6-way image classification set "data" from GitHub (AdamGinna/TrashRec_dataset); label vocabulary: cardboard, glass, metal, paper, plastic, trash.

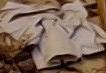
Label: paper

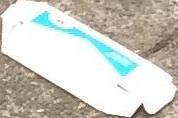
Label: cardboard

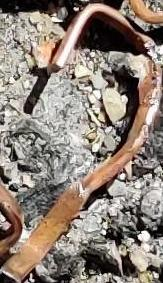
Label: metal

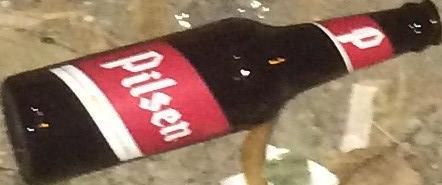
Label: glass

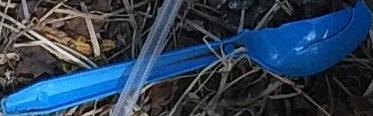
Label: plastic

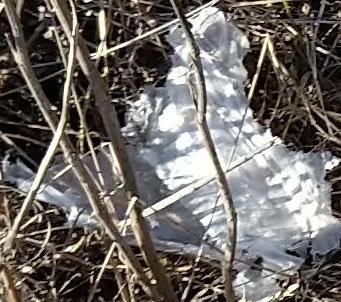
Label: trash
